Labelled photos from "Fruit_v3", an image-classification folder in sassonmatan-pixel/project_3_CNN. The possible labels are: apple, avocado, banana, eggplant, tomato.

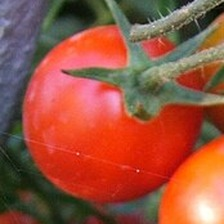
Label: tomato

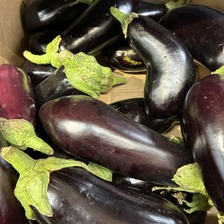
Label: eggplant

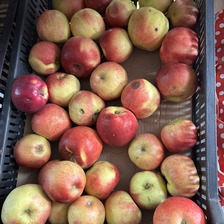
Label: apple

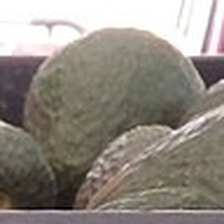
Label: avocado

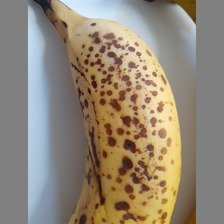
Label: banana

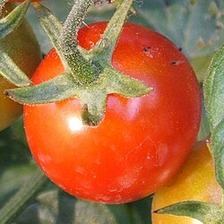
Label: tomato
